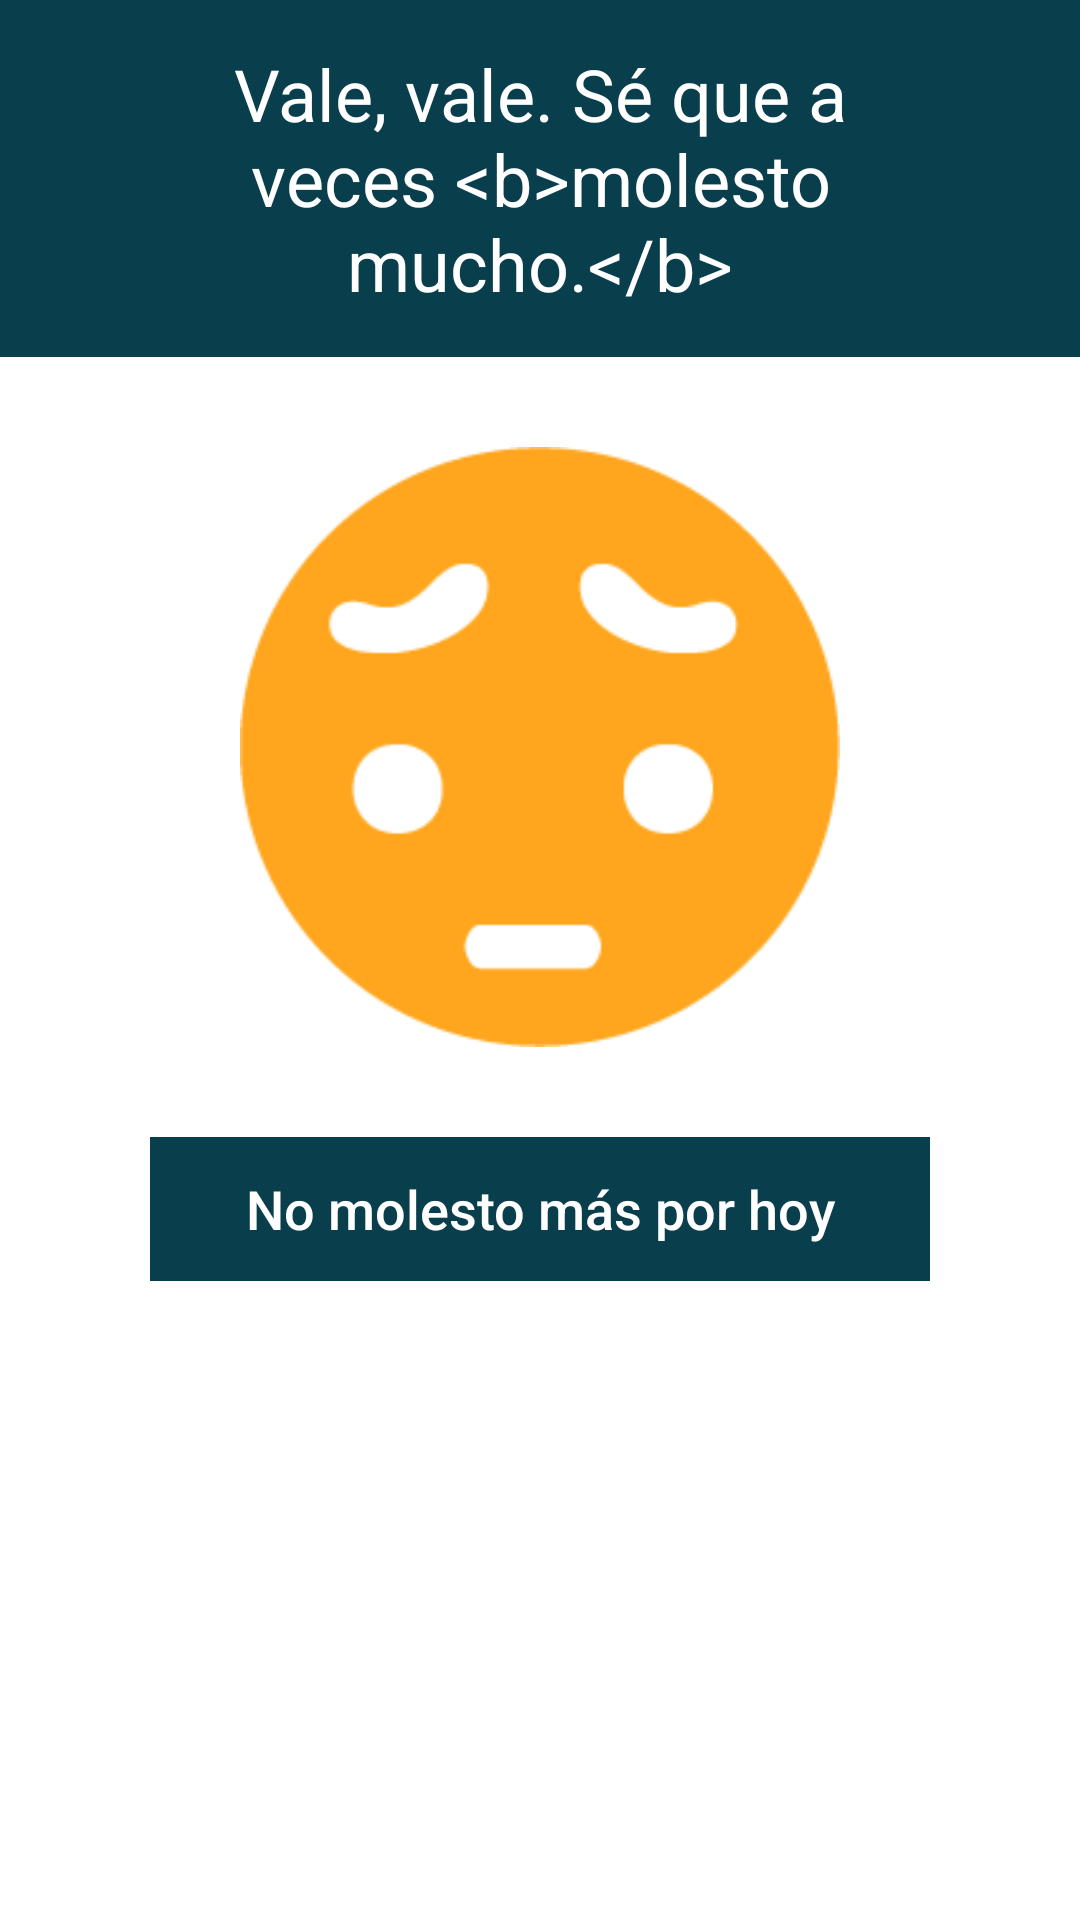

Here is an Android app screen rendered from its layout file. Give the layout XML and the strings, colors and styles it references.
<!-- AndroidManifest.xml: application theme AppTheme -->
<!-- res/layout/dialog_animo_no_molestar.xml -->
<?xml version="1.0" encoding="utf-8"?>
<LinearLayout xmlns:android="http://schemas.android.com/apk/res/android"
    android:orientation="vertical"
    android:layout_width="match_parent"
    android:layout_height="match_parent"
    android:background="@android:color/white"
    android:paddingBottom="40dp">

    
    <TextView
        android:layout_width="match_parent"
        android:layout_height="wrap_content"
        android:text="@string/tit_molesto"
        android:gravity="center"
        android:paddingStart="45dp"
        android:paddingEnd="45dp"
        android:paddingLeft="45dp"
        android:paddingRight="45dp"
        android:paddingTop="15dp"
        android:paddingBottom="15dp"
        android:background="@color/fondo_tit"
        android:id="@+id/tit_mole"
        android:theme="@style/TituloDialogo"
        />

    <RelativeLayout
        android:layout_width="wrap_content"
        android:layout_height="wrap_content"
        android:layout_marginTop="20dp"
        android:layout_gravity="center_horizontal">

        <android.support.v7.widget.AppCompatImageButton
            android:id="@+id/grabar_toma"
            android:layout_height="200dp"
            android:layout_width="200dp"
            android:adjustViewBounds="true"
            android:background="@drawable/chugar_05"
            android:layout_margin="10dp"/>

    </RelativeLayout>

    <LinearLayout
        android:layout_width="match_parent"
        android:layout_height="wrap_content"
        android:orientation="vertical"
        android:layout_marginStart="50dp"
        android:layout_marginEnd="50dp"
        android:layout_marginTop="20dp"
        >

        <Button
            android:layout_width="match_parent"
            android:layout_height="wrap_content"
            android:text="@string/btn_no_molesto"
            android:layout_gravity="center_horizontal"
            android:id="@+id/no_mo"
            android:background="@color/fondo_tit"
            android:theme="@style/Boton"/>

    </LinearLayout>

</LinearLayout>
<!-- resources referenced by this layout -->
<resources>
  <color name="fondo_tit">#093E4C</color>
  <!-- drawable chugar_05: png bitmap (drawable-xxxhdpi, 4960 bytes) -->
  <string name="btn_no_molesto">No molesto más por hoy</string>
  <string name="tit_molesto">Vale, vale. Sé que a veces &lt;b&gt;molesto mucho.&lt;/b&gt;</string>
  <style name="Boton">
          <item name="android:textSize">18sp</item>
          <item name="android:textColor">@android:color/white</item>
          <item name="colorButtonNormal">@color/fondo_tit</item>
          <item name="colorControlHighlight">@color/fondo_tit</item>
          <item name="android:textColorPrimary">@android:color/white</item>
          <item name="android:textAllCaps">false</item>
      </style>
  <style name="TituloDialogo" parent="Theme.AppCompat.Light.NoActionBar">
          <item name="android:textSize">24sp</item>
          
          <item name="android:textColor">@android:color/white</item>
          <item name="android:background">@color/fondo_tit</item>
      </style>
  <style name="AppTheme" parent="Theme.AppCompat.Light.NoActionBar">
          
          <item name="colorPrimary">@color/colorPrimary</item>
          <item name="colorPrimaryDark">@color/colorPrimaryDark</item>
          <item name="colorAccent">@color/colorAccent</item>
          <item name="android:windowBackground">@drawable/launch_screen</item>
      </style>
  <color name="colorPrimary">#3F51B5</color>
  <color name="colorPrimaryDark">#303F9F</color>
  <color name="colorAccent">#FF4081</color>
  <!-- drawable launch_screen (drawable-xxxhdpi) -->
  <?xml version="1.0" encoding="utf-8"?>
  <layer-list xmlns:android="http://schemas.android.com/apk/res/android">
      <item>
          <color android:color="@android:color/white"/>
      </item>
      <item>
          <bitmap
              android:src="@drawable/launch"
              android:tileMode="disabled"
              android:gravity="center"/>
      </item>
  </layer-list>
  <!-- drawable launch: jpg bitmap (drawable-xxxhdpi, 94345 bytes) -->
</resources>
